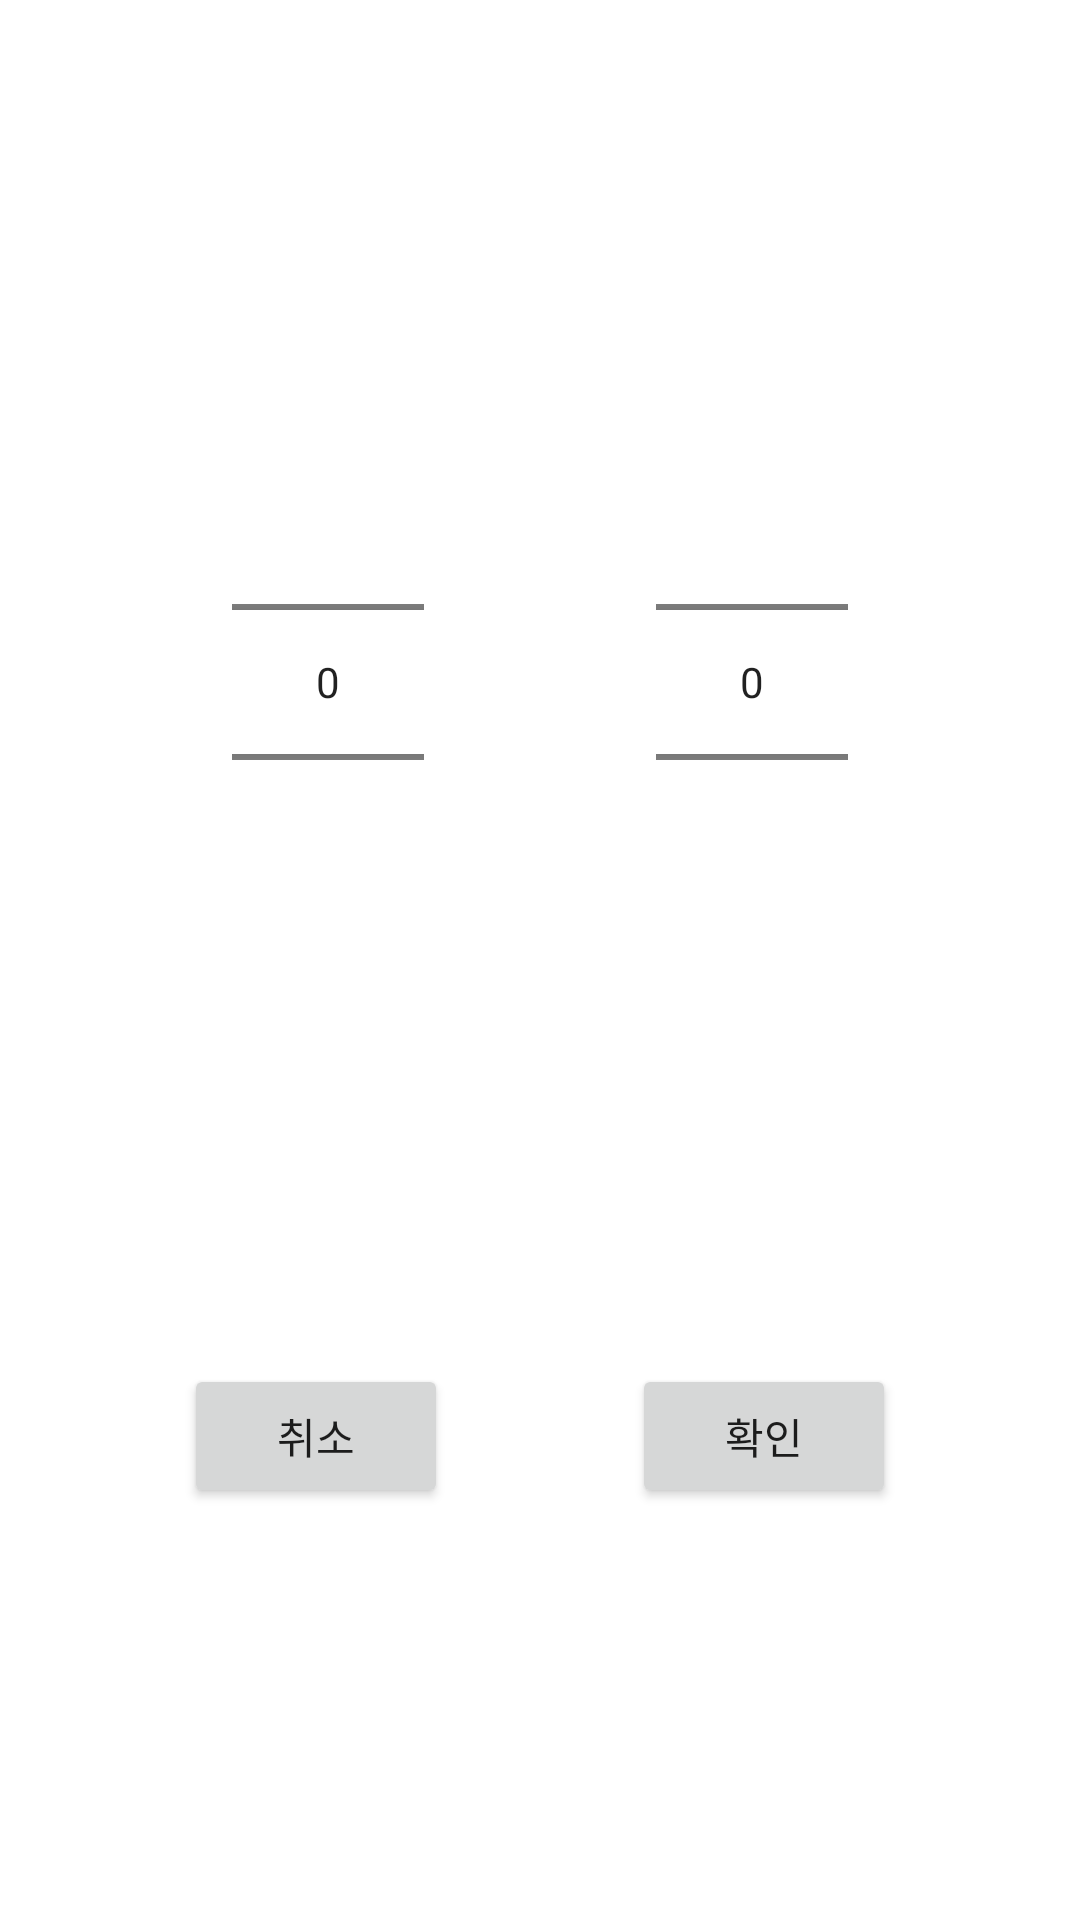

The Android layout XML behind this screen, and the referenced resources:
<!-- AndroidManifest.xml: application theme Theme.Keibo -->
<!-- res/layout/dialog_month_picker.xml -->
<?xml version="1.0" encoding="utf-8"?>
<layout xmlns:android="http://schemas.android.com/apk/res/android"
    xmlns:app="http://schemas.android.com/apk/res-auto">
    <androidx.constraintlayout.widget.ConstraintLayout
        android:layout_width="match_parent"
        android:layout_height="wrap_content"
        >

        <androidx.constraintlayout.widget.ConstraintLayout
            android:id="@+id/layout_content"
            android:layout_width="match_parent"
            android:layout_height="wrap_content"
            app:layout_constraintTop_toTopOf="parent"
            app:layout_constraintBottom_toTopOf="@+id/layout_button"
            app:layout_constraintStart_toStartOf="parent"
            app:layout_constraintEnd_toEndOf="parent"
            >
            <NumberPicker
                android:id="@+id/np_year"
                android:layout_width="wrap_content"
                android:layout_height="wrap_content"
                app:layout_constraintTop_toTopOf="parent"
                app:layout_constraintBottom_toBottomOf="parent"
                app:layout_constraintStart_toStartOf="parent"
                app:layout_constraintEnd_toStartOf="@+id/np_month"
                />
            <NumberPicker
                android:id="@+id/np_month"
                android:layout_width="wrap_content"
                android:layout_height="wrap_content"
                app:layout_constraintTop_toTopOf="parent"
                app:layout_constraintBottom_toBottomOf="parent"
                app:layout_constraintStart_toEndOf="@+id/np_year"
                app:layout_constraintEnd_toEndOf="parent"
                />
        </androidx.constraintlayout.widget.ConstraintLayout>

        <androidx.constraintlayout.widget.ConstraintLayout
            android:id="@+id/layout_button"
            android:layout_width="match_parent"
            android:layout_height="wrap_content"

            app:layout_constraintTop_toBottomOf="@+id/layout_content"
            app:layout_constraintBottom_toBottomOf="parent"
            app:layout_constraintStart_toStartOf="parent"
            app:layout_constraintEnd_toEndOf="parent"
            >

            <Button
                android:id="@+id/btn_cancel"
                android:layout_width="wrap_content"
                android:layout_height="wrap_content"

                android:text="취소"
                app:layout_constraintTop_toTopOf="parent"
                app:layout_constraintBottom_toBottomOf="parent"
                app:layout_constraintStart_toStartOf="parent"
                app:layout_constraintEnd_toStartOf="@+id/btn_confirm"
                />
            <Button
                android:id="@+id/btn_confirm"
                android:layout_width="wrap_content"
                android:layout_height="wrap_content"
                android:text="확인"
                app:layout_constraintTop_toTopOf="parent"
                app:layout_constraintBottom_toBottomOf="parent"
                app:layout_constraintStart_toEndOf="@+id/btn_cancel"
                app:layout_constraintEnd_toEndOf="parent"
                />
        </androidx.constraintlayout.widget.ConstraintLayout>

    </androidx.constraintlayout.widget.ConstraintLayout>
</layout>
<!-- resources referenced by this layout -->
<resources>
  <style name="Theme.Keibo" parent="Theme.MaterialComponents.DayNight.DarkActionBar">
          
          <item name="colorPrimary">@color/purple_500</item>
          <item name="colorPrimaryVariant">@color/purple_700</item>
          <item name="colorOnPrimary">@color/white</item>
          
          <item name="colorSecondary">@color/teal_200</item>
          <item name="colorSecondaryVariant">@color/teal_700</item>
          <item name="colorOnSecondary">@color/black</item>
          
          <item name="android:statusBarColor" tools:targetApi="l">?attr/colorPrimaryVariant</item>
          
      </style>
  <color name="purple_500">#FF6200EE</color>
  <color name="purple_700">#FF3700B3</color>
  <color name="white">#FFFFFFFF</color>
  <color name="teal_200">#FF03DAC5</color>
  <color name="teal_700">#FF018786</color>
  <color name="black">#FF000000</color>
</resources>
